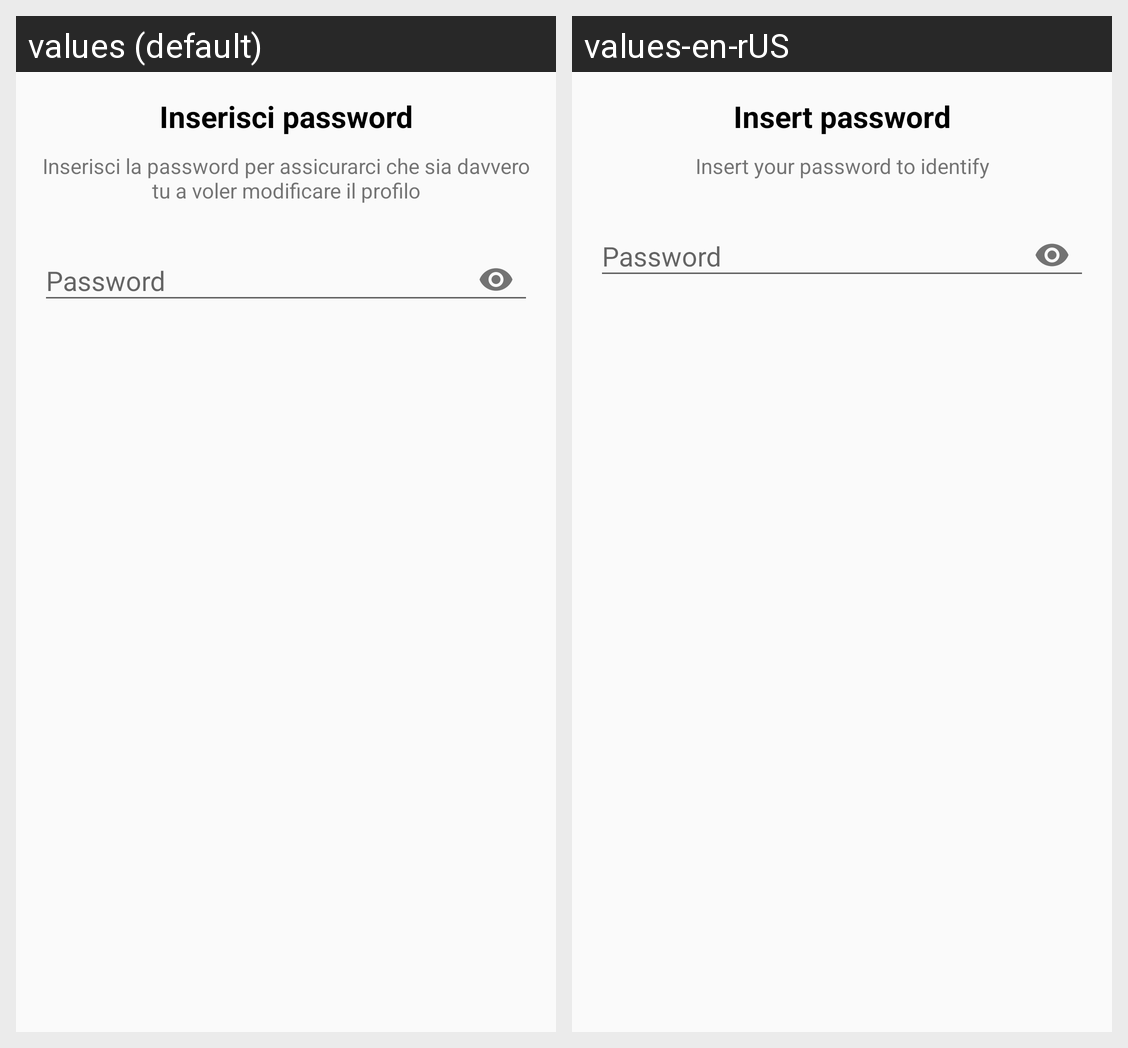

For this localized Android screen grid, give each drawn string resource with its value in every locale shown.
Android screen res/layout/dialog_request_password.xml rendered under 2 locales, left to right: values (default), values-en-rUS. Device: Nexus 5 (rendered at 1080×1920; each locale shown at half size, 540×960, under a caption strip naming it); theme AppTheme.
Strings drawn on this screen, with the default value and each locale's value (text and hints the layout hard-codes, and strings that could not be matched under every locale, appear in the picture but are not listed):

insert_password
  values: Inserisci password
  values-en-rUS: Insert password

dialog_description_insert_password
  values: Inserisci la password per assicurarci che sia davvero tu a voler modificare il profilo
  values-en-rUS: Insert your password to identify

password_login_hint
  values: Password
  values-en-rUS: Password  [not translated; the default value is used]
